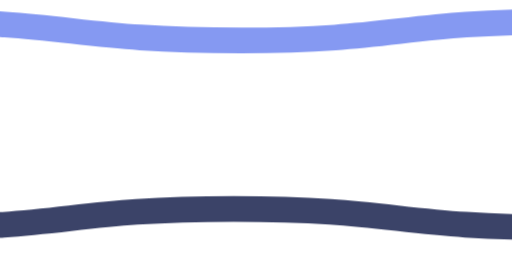
t = 0.00 s
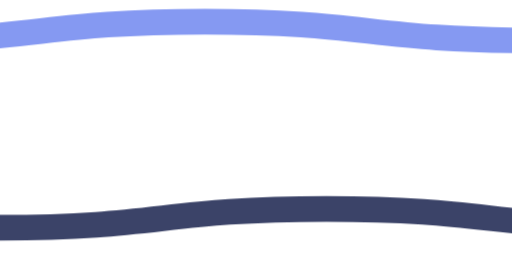
t = 2.50 s
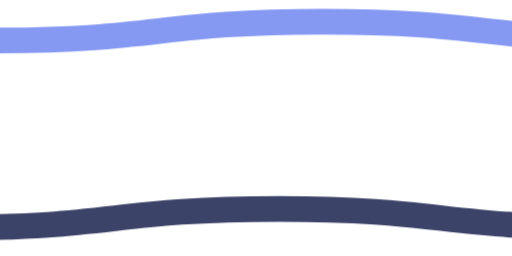
t = 5.00 s
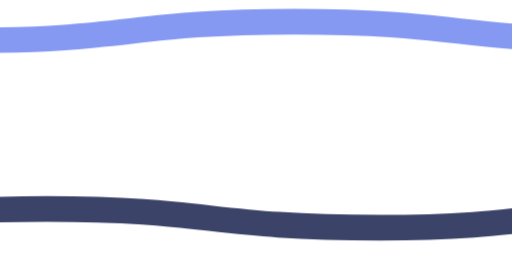
t = 7.50 s

The animated SVG that drew these frames (rendered in a browser with its animation timeline set to each time). Animation: 8 SMIL elements (animateTransform=8); frames cover the first 7.50 s, repeats indefinitely.

<svg xmlns="http://www.w3.org/2000/svg" xmlns:xlink="http://www.w3.org/1999/xlink" style="margin:auto;background:rgba(NaN, NaN, NaN, 0);display:block;z-index:1;position:relative" width="600" height="300" preserveAspectRatio="xMidYMid" viewBox="0 0 600 300">
    <defs>
      <pattern
  id="pid-0.1520523902861448"
  x="0" y="-200"
  width="600"
  height="900"
  patternUnits="userSpaceOnUse">
        <g transform="scale(3)"><path d="M -256 9.314285714285713 C -192 9.314285714285713 -192 2 -128 2 C -64 2 -64 9.314285714285713 2 9.314285714285713 C 64 9.314285714285713 64 2 128 2 C 192 2 192 9.314285714285713 256 9.314285714285713 L 384 384 L -384 384 L -384 9.314285714285713 Z" fill="none" stroke="#00FFFF" stroke-width="10" transform="translate(0 -36.57142857142857)">
      <animateTransform attributeName="transform" type="translate" values="256 -36.57142857142857;0 -36.57142857142857;256 -36.57142857142857" keyTimes="0;0.5;1" dur="20s" repeatCount="indefinite" calcMode="spline" begin="0s" keySplines="0.5 0 0.5 1;0.5 0 0.5 1"></animateTransform>
    </path><path d="M -256 9.314285714285713 C -192 9.314285714285713 -192 2 -128 2 C -64 2 -64 9.314285714285713 2 9.314285714285713 C 64 9.314285714285713 64 2 128 2 C 192 2 192 9.314285714285713 256 9.314285714285713 L 384 384 L -384 384 L -384 9.314285714285713 Z" fill="none" stroke="#5e6fa3" stroke-width="10" transform="translate(0 0)">
      <animateTransform attributeName="transform" type="translate" values="0 0;256 0;0 0" keyTimes="0;0.5;1" dur="20s" repeatCount="indefinite" calcMode="spline" begin="-1.4285714285714284s" keySplines="0.5 0 0.5 1;0.5 0 0.5 1"></animateTransform>

      <animateTransform attributeName="transform" type="translate" values="256 36.57142857142857;0 36.57142857142857;256 36.57142857142857" keyTimes="0;0.5;1" dur="20s" repeatCount="indefinite" calcMode="spline" begin="-2.8571428571428568s" keySplines="0.5 0 0.5 1;0.5 0 0.5 1"></animateTransform>
    </path><path d="M -256 9.314285714285713 C -192 9.314285714285713 -192 2 -128 2 C -64 2 -64 9.314285714285713 2 9.314285714285713 C 64 9.314285714285713 64 2 128 2 C 192 2 192 9.314285714285713 256 9.314285714285713 L 384 384 L -384 384 L -384 9.314285714285713 Z" fill="none" stroke="#8599f2" stroke-width="10" transform="translate(0 73.14285714285714)">
      <animateTransform attributeName="transform" type="translate" values="0 73.14285714285714;256 73.14285714285714;0 73.14285714285714" keyTimes="0;0.5;1" dur="20s" repeatCount="indefinite" calcMode="spline" begin="-4.285714285714286s" keySplines="0.5 0 0.5 1;0.5 0 0.5 1"></animateTransform>

      <animateTransform attributeName="transform" type="translate" values="256 109.71428571428571;0 109.71428571428571;256 109.71428571428571" keyTimes="0;0.5;1" dur="20s" repeatCount="indefinite" calcMode="spline" begin="-5.7142857142857135s" keySplines="0.5 0 0.5 1;0.5 0 0.5 1"></animateTransform>
    </path><path d="M -256 9.314285714285713 C -192 9.314285714285713 -192 2 -128 2 C -64 2 -64 9.314285714285713 2 9.314285714285713 C 64 9.314285714285713 64 2 128 2 C 192 2 192 9.314285714285713 256 9.314285714285713 L 384 384 L -384 384 L -384 9.314285714285713 Z" fill="none" stroke="#3b4368" stroke-width="10" transform="translate(0 146.28571428571428)">
      <animateTransform attributeName="transform" type="translate" values="0 146.28571428571428;256 146.28571428571428;0 146.28571428571428" keyTimes="0;0.5;1" dur="20s" repeatCount="indefinite" calcMode="spline" begin="-7.142857142857142s" keySplines="0.5 0 0.5 1;0.5 0 0.5 1"></animateTransform>
    </path><path d="M -256 9.314285714285713 C -192 9.314285714285713 -192 2 -128 2 C -64 2 -64 9.314285714285713 2 9.314285714285713 C 64 9.314285714285713 64 2 128 2 C 192 2 192 9.314285714285713 256 9.314285714285713 L 384 384 L -384 384 L -384 9.314285714285713 Z" fill="none" stroke="#b3b7e2" stroke-width="10" transform="translate(0 182.85714285714286)">
      <animateTransform attributeName="transform" type="translate" values="256 182.85714285714286;0 182.85714285714286;256 182.85714285714286" keyTimes="0;0.5;1" dur="20s" repeatCount="indefinite" calcMode="spline" begin="-8.571428571428571s" keySplines="0.5 0 0.5 1;0.5 0 0.5 1"></animateTransform>
    </path><path d="M -256 9.314285714285713 C -192 9.314285714285713 -192 2 -128 2 C -64 2 -64 9.314285714285713 2 9.314285714285713 C 64 9.314285714285713 64 2 128 2 C 192 2 192 9.314285714285713 256 9.314285714285713 L 384 384 L -384 384 L -384 9.314285714285713 Z" fill="none" stroke="#93dbe9" stroke-width="10" transform="translate(0 219.42857142857142)">
      <animateTransform attributeName="transform" type="translate" values="0 219.42857142857142;256 219.42857142857142;0 219.42857142857142" keyTimes="0;0.5;1" dur="20s" repeatCount="indefinite" calcMode="spline" begin="0s" keySplines="0.5 0 0.5 1;0.5 0 0.5 1"></animateTransform>
    </path></g>
      </pattern>
    </defs>
    <rect x="0" y="0" width="1084" height="322" fill="url(#pid-0.1520523902861448)"></rect>
    </svg>
